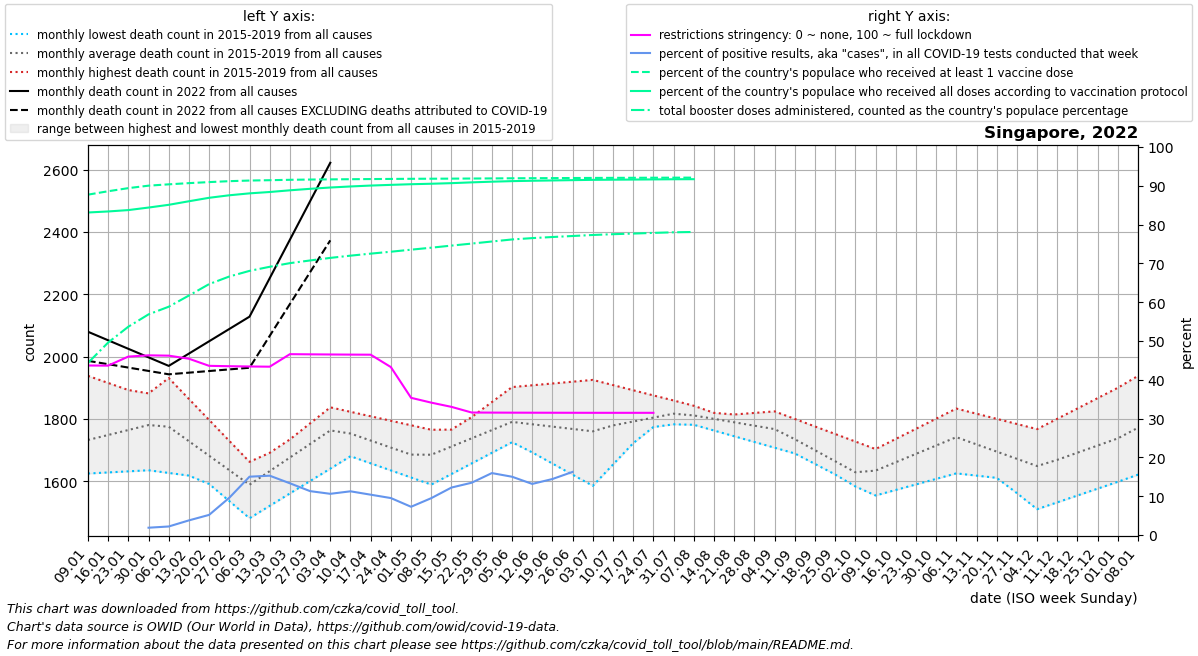

Values plotted in this chart, from the file beside it:
date, location, time_unit, time, deaths_2010_all_ages, deaths_2011_all_ages, deaths_2012_all_ages, deaths_2013_all_ages, deaths_2014_all_ages, deaths_2015_all_ages, deaths_2016_all_ages, deaths_2017_all_ages, deaths_2018_all_ages, deaths_2019_all_ages, deaths_2020_all_ages, deaths_2021_all_ages, deaths_2022_all_ages, new_deaths, new_cases_smoothed, new_tests_smoothed, positive_test_percent, stringency_index, people_vaccinated, people_fully_vaccinated
2022-01-09, Singapore, monthly, 1, , , , , , , 1624, 1632, 1734, 1938, 1933, 1856, 2080, 93.4, 3973, , , 43.68, 4783166, 4532414
2022-01-16, Singapore, monthly, 2, , , , , , , 1628, 1666, 1783, 1915, 1972, 1861, 2052, 76.8, 6012, , , 43.65, 4830989, 4546997
2022-01-23, Singapore, monthly, 3, , , , , , , 1632, 1700, 1833, 1892, 2012, 1866, 2025, 60.2, 12750, , , 45.98, 4874835, 4566261
2022-01-30, Singapore, monthly, 4, , , , , , , 1635, 1734, 1882, 1870, 2052, 1871, 1997, 43.6, 31149, 1651900, 1.886, 46.3, 4909390, 4601865
2022-02-06, Singapore, monthly, 5, , , , , , 1701, 1626, 1768, 1931, 1847, 2091, 1846, 1970, 27.0, 36995, 1679700, 2.202, 46.22, 4928123, 4640299
2022-02-13, Singapore, monthly, 6, , , , , , 1646, 1618, 1720, 1864, 1793, 2009, 1820, 2010, 61.25, 68862, 1818300, 3.774, 45.43, 4945137, 4690303
2022-02-20, Singapore, monthly, 7, , , , , , 1591, 1609, 1672, 1796, 1739, 1926, 1794, 2049, 95.5, 94770, 1841100, 5.19, 43.6, 4959573, 4739036
2022-02-27, Singapore, monthly, 8, , , , , , 1536, 1601, 1625, 1729, 1685, 1844, 1769, 2088, 129.8, 124899, 1343200, 9.608, 43.5, 4972591, 4774323
2022-03-06, Singapore, monthly, 9, , , , , , 1481, 1592, 1577, 1662, 1631, 1762, 1800, 2128, 164.0, 124658, 830100, 15.03, 43.43, 4981329, 4801213
2022-03-13, Singapore, monthly, 10, , , , , , 1521, 1639, 1628, 1691, 1682, 1788, 1831, 2252, 185.2, 112003, 732700, 15.29, 43.38, 4986281, 4820302
2022-03-20, Singapore, monthly, 11, , , , , , 1561, 1686, 1678, 1720, 1734, 1814, 1862, 2375, 206.5, 89645, 670500, 13.33, 46.6, 4991728, 4844137
2022-03-27, Singapore, monthly, 12, , , , , , 1600, 1733, 1728, 1749, 1786, 1839, 1893, 2498, 227.8, 65327, 576200, 11.31, 46.56, 4995454, 4865119
2022-04-03, Singapore, monthly, 13, , , , , , 1640, 1780, 1779, 1778, 1837, 1865, 1924, 2622, 249.0, 44346, 419800, 10.62, 46.52, 4997913, 4883522
2022-04-10, Singapore, monthly, 14, , , , , , 1680, 1756, 1750, 1756, 1823, 1891, 1928, , 203.5, 32181, 285500, 11.27, 46.49, 5000088, 4898208
2022-04-17, Singapore, monthly, 15, , , , , , 1657, 1732, 1720, 1734, 1808, 1896, 1931, , 158.0, 24693, 237500, 10.39, 46.47, 5002262, 4910911
2022-04-24, Singapore, monthly, 16, , , , , , 1634, 1708, 1690, 1712, 1794, 1902, 1934, , 112.5, 22241, 233500, 9.526, 43.27, 5004049, 4920667
2022-05-01, Singapore, monthly, 17, , , , , , 1612, 1684, 1661, 1690, 1779, 1908, 1938, , 67.0, 16053, 219200, 7.281, 35.35, 5005838, 4929731
2022-05-08, Singapore, monthly, 18, , , , , , 1589, 1693, 1709, 1668, 1765, 1913, 1945, , 64.4, 19004, 200500, 9.5, 34.11, 5007106, 4936422
2022-05-15, Singapore, monthly, 19, , , , , , 1623, 1702, 1757, 1708, 1766, 1903, 1953, , 61.8, 23702, 193800, 12.23, 33.02, 5008300, 4944684
2022-05-22, Singapore, monthly, 20, , , , , , 1657, 1710, 1806, 1748, 1766, 1894, 1960, , 59.2, 25472, 189100, 13.48, 31.57, 5009707, 4955861
2022-05-29, Singapore, monthly, 21, , , , , , 1691, 1719, 1854, 1789, 1766, 1884, 1968, , 56.6, 27625, 173200, 15.96, 31.55, 5011287, 4965314
2022-06-05, Singapore, monthly, 22, , , , , , 1725, 1728, 1902, 1829, 1767, 1874, 1975, , 54.0, 24332, 162200, 15.02, 31.53, 5013111, 4973113
2022-06-12, Singapore, monthly, 23, , , , , , 1745, 1692, 1908, 1809, 1759, 1851, 1966, , 46.5, 22233, 168800, 13.17, 31.52, 5014558, 4978415
2022-06-19, Singapore, monthly, 24, , , , , , 1766, 1656, 1914, 1788, 1751, 1829, 1956, , 39.0, 24246, 168000, 14.43, 31.51, 5015673, 4982701
2022-06-26, Singapore, monthly, 25, , , , , , 1786, 1621, 1919, 1768, 1743, 1806, 1946, , 31.5, 34036, 24000, 16.27, 31.5, 5016939, 4987163
2022-07-03, Singapore, monthly, 26, , , , , , 1807, 1585, 1925, 1748, 1735, 1784, 1937, , 24.0, 52387, , , 31.49, 5018080, 4991119
2022-07-10, Singapore, monthly, 27, , , , , , 1827, 1654, 1908, 1757, 1749, 1761, 1952, , 39.75, 61640, , , 31.49, 5019084, 4993344
2022-07-17, Singapore, monthly, 28, , , , , , 1816, 1722, 1892, 1765, 1763, 1760, 1968, , 55.5, 62471, , , 31.49, 5019922, 4995161
2022-07-24, Singapore, monthly, 29, , , , , , 1804, 1790, 1875, 1774, 1776, 1760, 1983, , 71.25, 67186, , , 31.49, 5020908, 4997301
2022-07-31, Singapore, monthly, 30, , , , , , 1792, 1859, 1859, 1782, 1790, 1760, 1998, , 87.0, 58505, , , , 5021919, 4999461
2022-08-07, Singapore, monthly, 31, , , , , , 1781, 1837, 1842, 1791, 1804, 1759, 1992, , 77.4, 47936, , , , 5022441, 5000501
2022-08-14, Singapore, monthly, 32, , , , , , 1763, 1814, 1819, 1795, 1809, 1779, 1986, , , , , , , , 
2022-08-21, Singapore, monthly, 33, , , , , , 1744, 1792, 1796, 1798, 1814, 1799, 1979, , , , , , , , 
2022-08-28, Singapore, monthly, 34, , , , , , 1726, 1769, 1774, 1802, 1819, 1820, 1973, , , , , , , , 
2022-09-04, Singapore, monthly, 35, , , , , , 1707, 1747, 1751, 1806, 1824, 1840, 1967, , , , , , , , 
2022-09-11, Singapore, monthly, 36, , , , , , 1689, 1706, 1711, 1768, 1800, 1860, 1966, , , , , , , , 
2022-09-18, Singapore, monthly, 37, , , , , , 1655, 1665, 1670, 1730, 1776, 1833, 1966, , , , , , , , 
2022-09-25, Singapore, monthly, 38, , , , , , 1622, 1624, 1630, 1693, 1751, 1806, 1966, , , , , , , , 
2022-10-02, Singapore, monthly, 39, , , , , , 1588, 1583, 1590, 1655, 1727, 1778, 1965, , , , , , , , 
2022-10-09, Singapore, monthly, 40, , , , , , 1554, 1610, 1624, 1679, 1703, 1751, 2097, , , , , , , , 
2022-10-16, Singapore, monthly, 41, , , , , , 1572, 1636, 1658, 1702, 1736, 1756, 2228, , , , , , , , 
2022-10-23, Singapore, monthly, 42, , , , , , 1590, 1663, 1691, 1726, 1768, 1760, 2360, , , , , , , , 
2022-10-30, Singapore, monthly, 43, , , , , , 1607, 1689, 1725, 1749, 1800, 1765, 2492, , , , , , , , 
2022-11-06, Singapore, monthly, 44, , , , , , 1625, 1716, 1759, 1773, 1833, 1770, 2463, , , , , , , , 
2022-11-13, Singapore, monthly, 45, , , , , , 1618, 1664, 1736, 1756, 1816, 1770, 2435, , , , , , , , 
2022-11-20, Singapore, monthly, 46, , , , , , 1611, 1613, 1712, 1738, 1800, 1770, 2406, , , , , , , , 
2022-11-27, Singapore, monthly, 47, , , , , , 1603, 1562, 1689, 1720, 1784, 1771, 2378, , , , , , , , 
2022-12-04, Singapore, monthly, 48, , , , , , 1596, 1510, 1666, 1703, 1767, 1771, 2349, , , , , , , , 
2022-12-11, Singapore, monthly, 49, , , , , , 1589, 1532, 1671, 1750, 1800, 1771, 2288, , , , , , , , 
2022-12-18, Singapore, monthly, 50, , , , , , 1597, 1554, 1676, 1797, 1833, 1791, 2228, , , , , , , , 
2022-12-25, Singapore, monthly, 51, , , , , , 1605, 1576, 1680, 1844, 1867, 1811, 2168, , , , , , , , 
2023-01-01, Singapore, monthly, 52, , , , , , 1613, 1598, 1685, 1891, 1900, 1831, 2107, , , , , , , , 
2023-01-08, Singapore, monthly, 1, , , , , , 1621, 1632, 1734, 1938, 1933, 1851, 2080, , , , , , , , 
